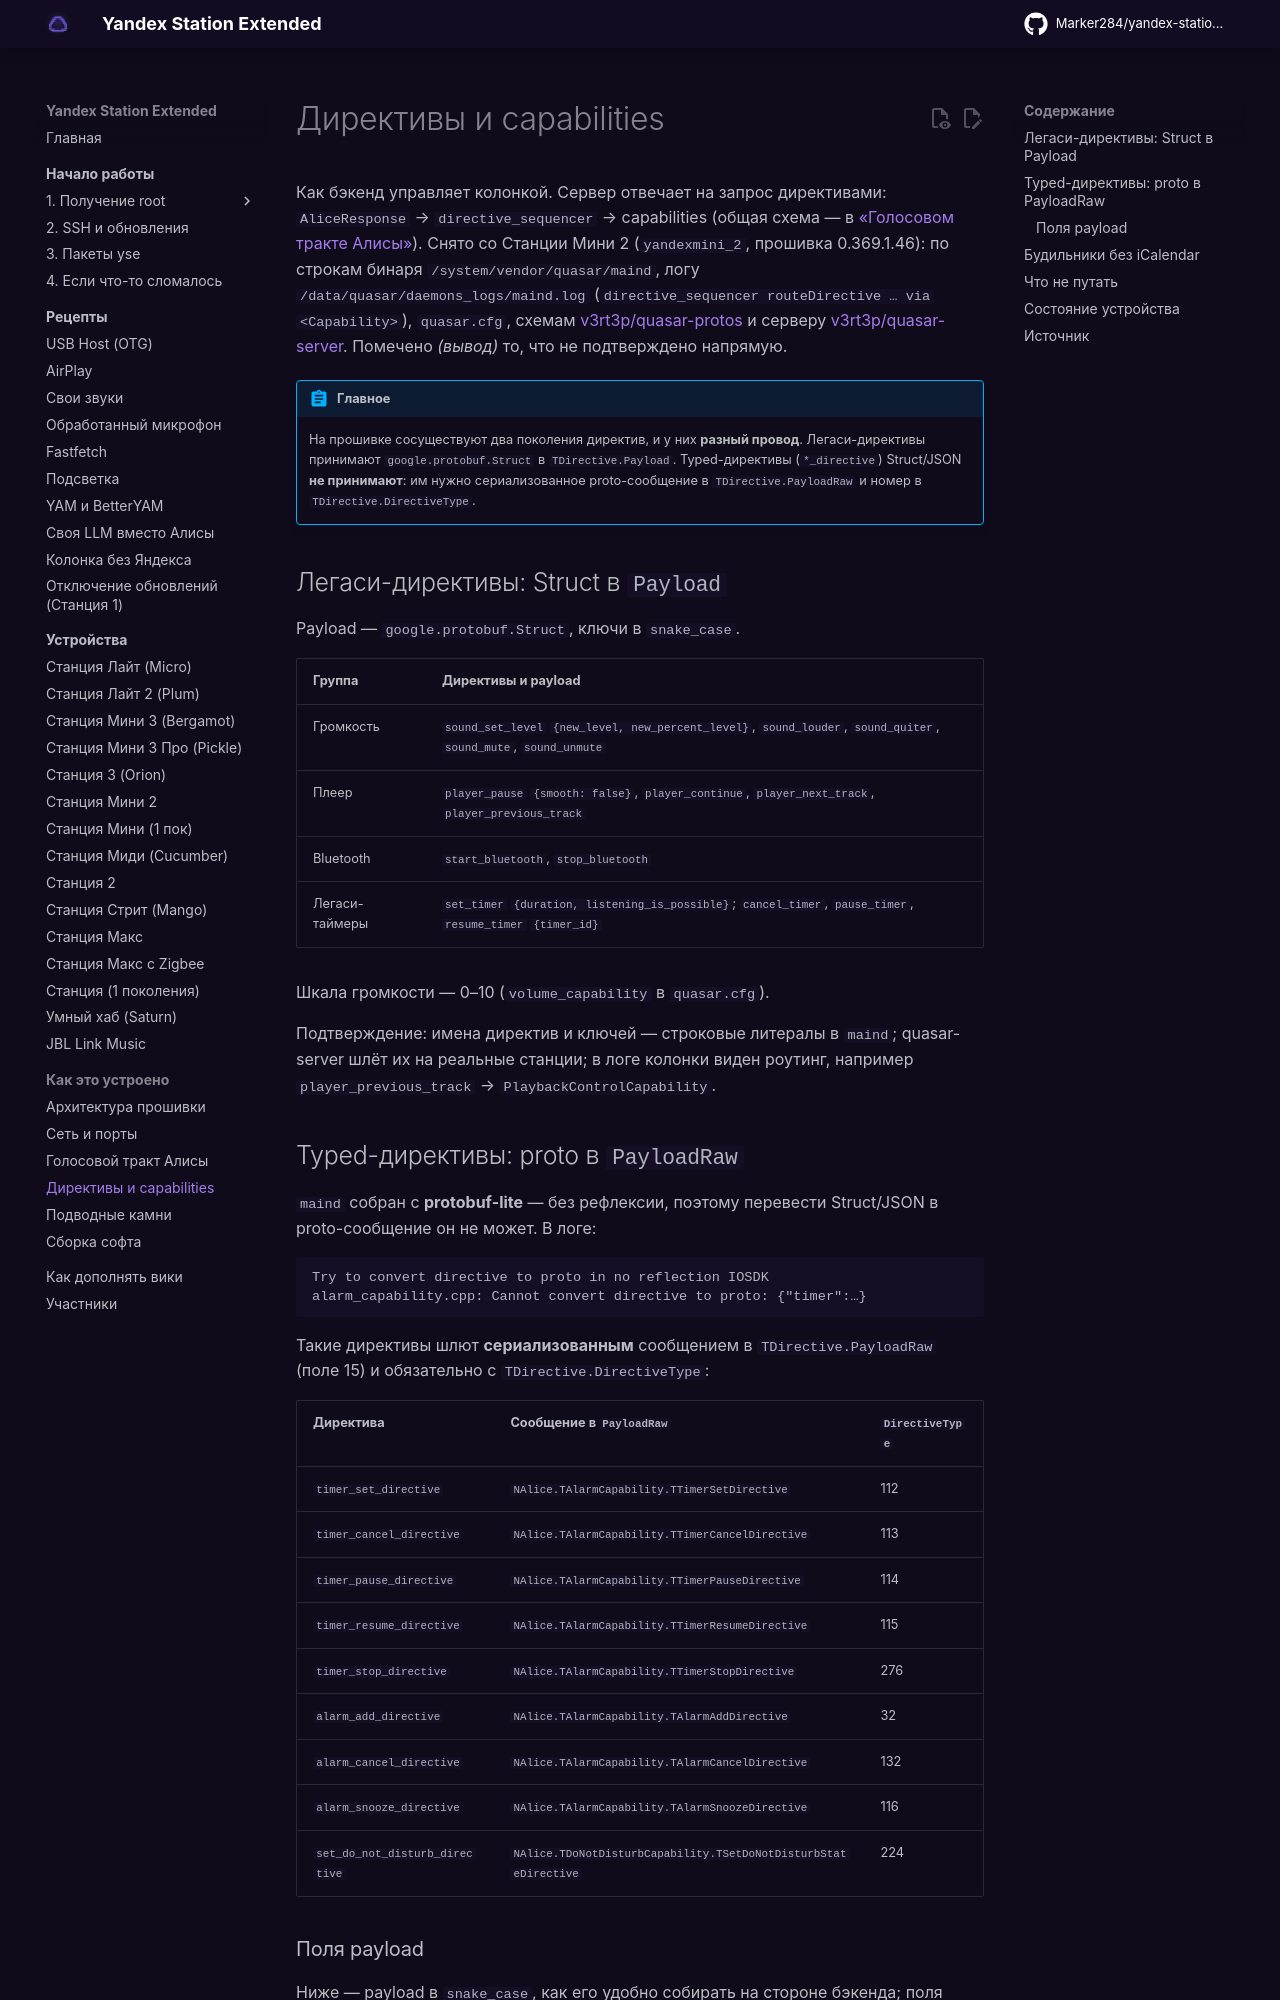

repository: Kirill901/yandex-station-extended · page: internals/directives/index.html · generator: mkdocs

# Директивы и capabilities

Как бэкенд управляет колонкой. Сервер отвечает на запрос директивами: `AliceResponse` →
`directive_sequencer` → capabilities (общая схема — в [«Голосовом тракте Алисы»](voice.md)).
Снято со Станции Мини 2 (`yandexmini_2`, прошивка 0.369.1.46): по строкам бинаря
`/system/vendor/quasar/maind`, логу `/data/quasar/daemons_logs/maind.log`
(`directive_sequencer routeDirective … via <Capability>`), `quasar.cfg`, схемам
[v3rt3p/quasar-protos](https://github.com/v3rt3p/quasar-protos) и серверу
[v3rt3p/quasar-server](https://github.com/v3rt3p/quasar-server). Помечено *(вывод)* то, что не
подтверждено напрямую.

!!! abstract "Главное"
    На прошивке сосуществуют два поколения директив, и у них **разный провод**. Легаси-директивы
    принимают `google.protobuf.Struct` в `TDirective.Payload`. Typed-директивы (`*_directive`)
    Struct/JSON **не принимают**: им нужно сериализованное proto-сообщение в
    `TDirective.PayloadRaw` и номер в `TDirective.DirectiveType`.

## Легаси-директивы: Struct в `Payload` { #legacy }

Payload — `google.protobuf.Struct`, ключи в `snake_case`.

| Группа | Директивы и payload |
|---|---|
| Громкость | `sound_set_level` `{new_level, new_percent_level}`, `sound_louder`, `sound_quiter`, `sound_mute`, `sound_unmute` |
| Плеер | `player_pause` `{smooth: false}`, `player_continue`, `player_next_track`, `player_previous_track` |
| Bluetooth | `start_bluetooth`, `stop_bluetooth` |
| Легаси-таймеры | `set_timer` `{duration, listening_is_possible}`; `cancel_timer`, `pause_timer`, `resume_timer` `{timer_id}` |

Шкала громкости — 0–10 (`volume_capability` в `quasar.cfg`).

Подтверждение: имена директив и ключей — строковые литералы в `maind`; quasar-server шлёт их на
реальные станции; в логе колонки виден роутинг, например `player_previous_track` →
`PlaybackControlCapability`.
